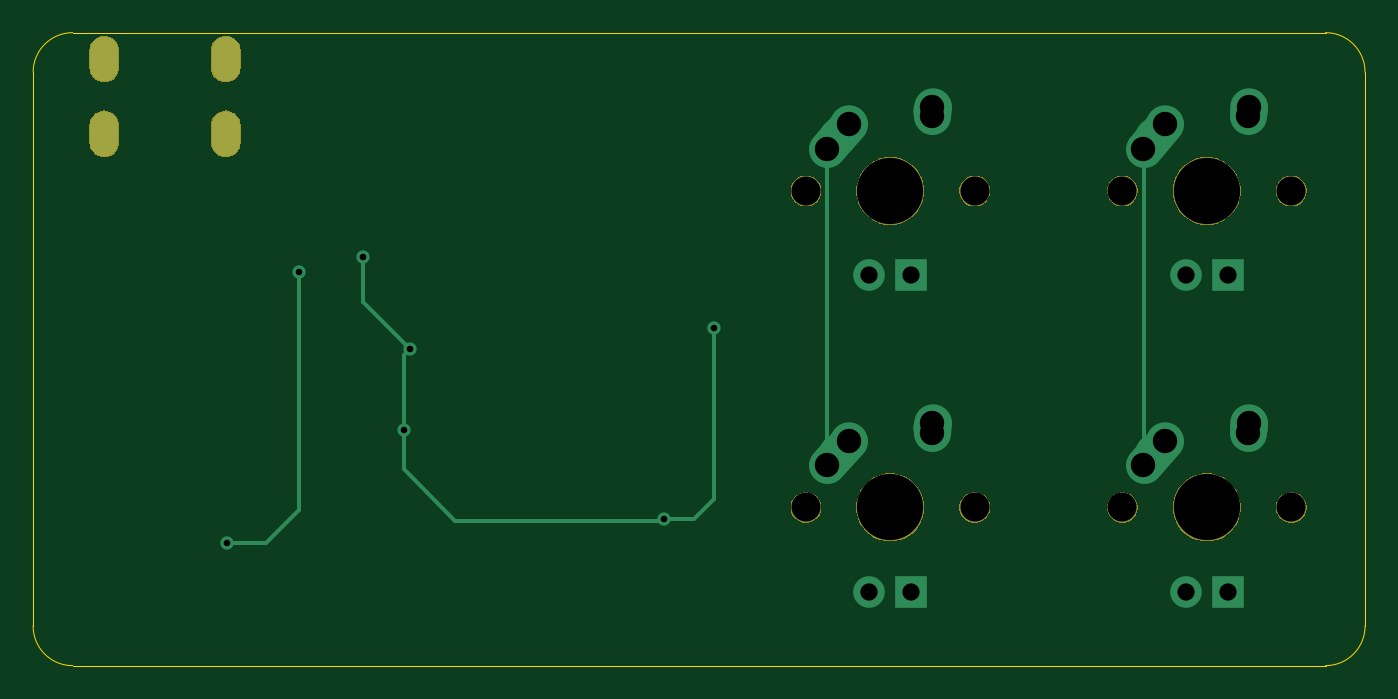
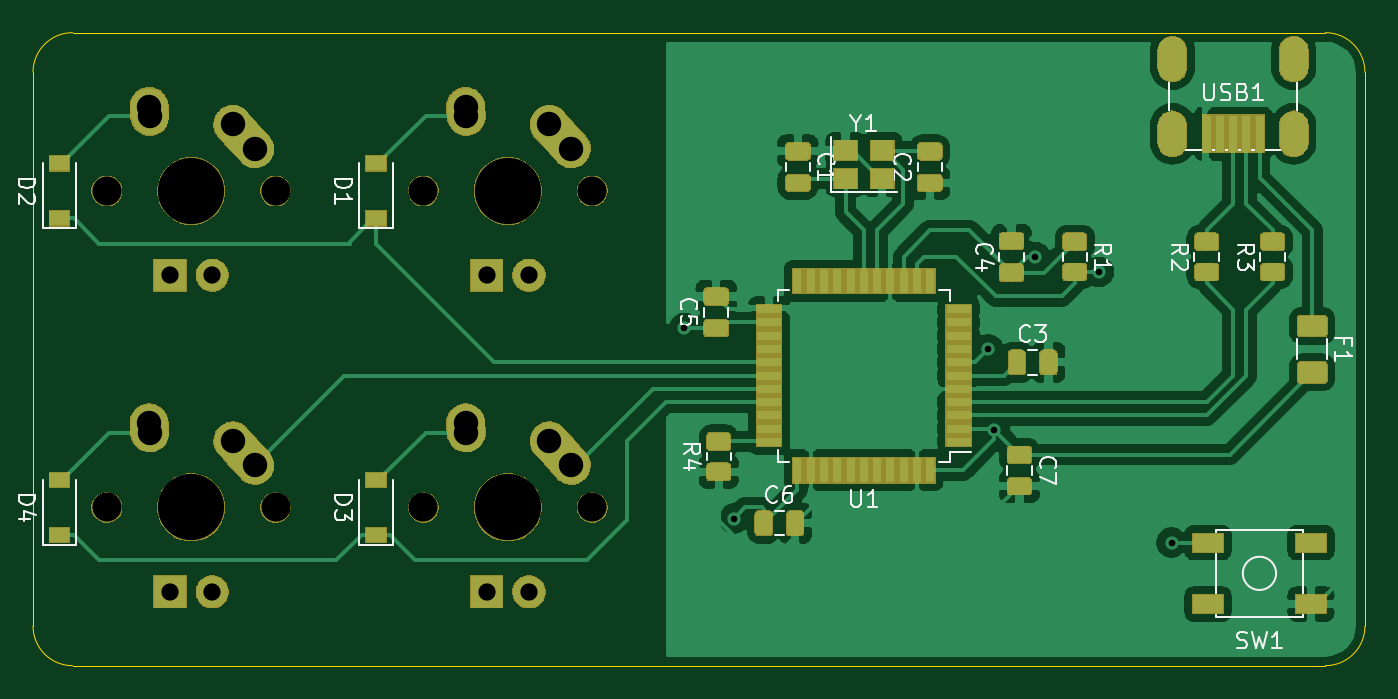
Circuit board: 9 layer files. Board 80.2 x 38.1 mm.
- bottom_copper: aio3 PCB guide-B_Cu.gbl (141454 bytes)
- bottom_mask: aio3 PCB guide-B_Mask.gbs (73378 bytes)
- bottom_silk: aio3 PCB guide-B_SilkS.gbo (61348 bytes)
- outline: aio3 PCB guide-Edge_Cuts.gm1 (973 bytes)
- top_copper: aio3 PCB guide-F_Cu.gtl (2935 bytes)
- top_mask: aio3 PCB guide-F_Mask.gts (15989 bytes)
- top_silk: aio3 PCB guide-F_SilkS.gto (1011 bytes)
- drill: aio3 PCB guide-NPTH.drl (479 bytes)
- drill: aio3 PCB guide-PTH.drl (996 bytes)

=== bottom_copper: aio3 PCB guide-B_Cu.gbl (141454 bytes, source omitted) ===
=== bottom_mask: aio3 PCB guide-B_Mask.gbs (73378 bytes, source omitted) ===
=== bottom_silk: aio3 PCB guide-B_SilkS.gbo (61348 bytes, source omitted) ===
=== outline: aio3 PCB guide-Edge_Cuts.gm1 ===
G04 #@! TF.GenerationSoftware,KiCad,Pcbnew,(5.1.4)-1*
G04 #@! TF.CreationDate,2021-01-24T19:33:33+11:00*
G04 #@! TF.ProjectId,aio3 PCB guide,61696f33-2050-4434-9220-67756964652e,rev?*
G04 #@! TF.SameCoordinates,Original*
G04 #@! TF.FileFunction,Profile,NP*
%FSLAX46Y46*%
G04 Gerber Fmt 4.6, Leading zero omitted, Abs format (unit mm)*
G04 Created by KiCad (PCBNEW (5.1.4)-1) date 2021-01-24 19:33:33*
%MOMM*%
%LPD*%
G04 APERTURE LIST*
%ADD10C,0.050000*%
G04 APERTURE END LIST*
D10*
X76993750Y-82550000D02*
X152400000Y-82550000D01*
X74612500Y-80168750D02*
X74612500Y-46831250D01*
X76993750Y-82550000D02*
G75*
G02X74612500Y-80168750I0J2381250D01*
G01*
X74612500Y-46831250D02*
G75*
G02X76993750Y-44450000I2381250J0D01*
G01*
X152400000Y-44450000D02*
X76993750Y-44450000D01*
X154781250Y-46831250D02*
X154781250Y-80168750D01*
X154781250Y-80168750D02*
G75*
G02X152400000Y-82550000I-2381250J0D01*
G01*
X152400000Y-44450000D02*
G75*
G02X154781250Y-46831250I0J-2381250D01*
G01*
M02*

=== top_copper: aio3 PCB guide-F_Cu.gtl ===
G04 #@! TF.GenerationSoftware,KiCad,Pcbnew,(5.1.4)-1*
G04 #@! TF.CreationDate,2021-01-24T19:33:32+11:00*
G04 #@! TF.ProjectId,aio3 PCB guide,61696f33-2050-4434-9220-67756964652e,rev?*
G04 #@! TF.SameCoordinates,Original*
G04 #@! TF.FileFunction,Copper,L1,Top*
G04 #@! TF.FilePolarity,Positive*
%FSLAX46Y46*%
G04 Gerber Fmt 4.6, Leading zero omitted, Abs format (unit mm)*
G04 Created by KiCad (PCBNEW (5.1.4)-1) date 2021-01-24 19:33:32*
%MOMM*%
%LPD*%
G04 APERTURE LIST*
%ADD10O,1.700000X2.700000*%
%ADD11R,1.905000X1.905000*%
%ADD12C,1.905000*%
%ADD13C,2.250000*%
%ADD14C,2.250000*%
%ADD15C,0.800000*%
%ADD16C,0.254000*%
G04 APERTURE END LIST*
D10*
X78900000Y-50537500D03*
X86200000Y-50537500D03*
X86200000Y-46037500D03*
X78900000Y-46037500D03*
D11*
X146526250Y-78105000D03*
D12*
X143986250Y-78105000D03*
D13*
X142756250Y-69025000D03*
X142101251Y-69755000D03*
D14*
X141446250Y-70485000D02*
X142756252Y-69025000D01*
D13*
X147796250Y-67945000D03*
X147776250Y-68235000D03*
D14*
X147756250Y-68525000D02*
X147796250Y-67945000D01*
D11*
X127476250Y-78105000D03*
D12*
X124936250Y-78105000D03*
D13*
X123706250Y-69025000D03*
X123051251Y-69755000D03*
D14*
X122396250Y-70485000D02*
X123706252Y-69025000D01*
D13*
X128746250Y-67945000D03*
X128726250Y-68235000D03*
D14*
X128706250Y-68525000D02*
X128746250Y-67945000D01*
D11*
X127476250Y-59055000D03*
D12*
X124936250Y-59055000D03*
D13*
X123706250Y-49975000D03*
X123051251Y-50705000D03*
D14*
X122396250Y-51435000D02*
X123706252Y-49975000D01*
D13*
X128746250Y-48895000D03*
X128726250Y-49185000D03*
D14*
X128706250Y-49475000D02*
X128746250Y-48895000D01*
D11*
X146526250Y-59055000D03*
D12*
X143986250Y-59055000D03*
D13*
X142756250Y-49975000D03*
X142101251Y-50705000D03*
D14*
X141446250Y-51435000D02*
X142756252Y-49975000D01*
D13*
X147796250Y-48895000D03*
X147776250Y-49185000D03*
D14*
X147756250Y-49475000D02*
X147796250Y-48895000D01*
D15*
X96919375Y-68344375D03*
X97283500Y-63500000D03*
X94456250Y-57943750D03*
X112595308Y-73701558D03*
X115572500Y-62227500D03*
X86256250Y-75143750D03*
X90606250Y-58856250D03*
D16*
X94456250Y-57943750D02*
X94456250Y-60672750D01*
X96919375Y-68344375D02*
X96919375Y-70725625D01*
X96919375Y-70725625D02*
X100012500Y-73818750D01*
X100012500Y-73818750D02*
X112712500Y-73818750D01*
X112712500Y-73818750D02*
X112595308Y-73701558D01*
X115572500Y-62227500D02*
X115572500Y-72546250D01*
X114417192Y-73701558D02*
X112595308Y-73701558D01*
X115572500Y-72546250D02*
X114417192Y-73701558D01*
X96919375Y-63864125D02*
X97283500Y-63500000D01*
X96919375Y-68344375D02*
X96919375Y-63864125D01*
X94456250Y-60672750D02*
X97283500Y-63500000D01*
X122396250Y-51285000D02*
X122396250Y-51435000D01*
X122396250Y-70485000D02*
X122396250Y-51285000D01*
X141446250Y-51435000D02*
X141446250Y-51752500D01*
X141446250Y-70485000D02*
X141446250Y-51435000D01*
X90606250Y-73175000D02*
X90606250Y-58856250D01*
X86256250Y-75143750D02*
X88637500Y-75143750D01*
X88637500Y-75143750D02*
X90606250Y-73175000D01*
M02*

=== top_mask: aio3 PCB guide-F_Mask.gts (15989 bytes, source omitted) ===
=== top_silk: aio3 PCB guide-F_SilkS.gto ===
G04 #@! TF.GenerationSoftware,KiCad,Pcbnew,(5.1.4)-1*
G04 #@! TF.CreationDate,2021-01-24T19:33:32+11:00*
G04 #@! TF.ProjectId,aio3 PCB guide,61696f33-2050-4434-9220-67756964652e,rev?*
G04 #@! TF.SameCoordinates,Original*
G04 #@! TF.FileFunction,Legend,Top*
G04 #@! TF.FilePolarity,Positive*
%FSLAX46Y46*%
G04 Gerber Fmt 4.6, Leading zero omitted, Abs format (unit mm)*
G04 Created by KiCad (PCBNEW (5.1.4)-1) date 2021-01-24 19:33:32*
%MOMM*%
%LPD*%
G04 APERTURE LIST*
%ADD10O,1.802000X2.802000*%
%ADD11C,1.852000*%
%ADD12C,4.089800*%
G04 APERTURE END LIST*
%LPC*%
D10*
X78900000Y-50537500D03*
X86200000Y-50537500D03*
X86200000Y-46037500D03*
X78900000Y-46037500D03*
D11*
X150336250Y-73025000D03*
X140176250Y-73025000D03*
D12*
X145256250Y-73025000D03*
D11*
X131286250Y-73025000D03*
X121126250Y-73025000D03*
D12*
X126206250Y-73025000D03*
D11*
X131286250Y-53975000D03*
X121126250Y-53975000D03*
D12*
X126206250Y-53975000D03*
D11*
X150336250Y-53975000D03*
X140176250Y-53975000D03*
D12*
X145256250Y-53975000D03*
M02*

=== drill: aio3 PCB guide-NPTH.drl ===
M48
; DRILL file {KiCad (5.1.4)-1} date 24/01/2021 7:35:26 PM
; FORMAT={-:-/ absolute / inch / decimal}
; #@! TF.CreationDate,2021-01-24T19:35:26+11:00
; #@! TF.GenerationSoftware,Kicad,Pcbnew,(5.1.4)-1
; #@! TF.FileFunction,NonPlated,1,2,NPTH
FMAT,2
INCH
T1C0.0689
T2C0.1570
%
G90
G05
T1
X5.5187Y-2.125
X5.9188Y-2.125
X4.7687Y-2.125
X5.1688Y-2.125
X5.5187Y-2.875
X5.9188Y-2.875
X4.7687Y-2.875
X5.1688Y-2.875
T2
X5.7188Y-2.875
X5.7188Y-2.125
X4.9688Y-2.875
X4.9688Y-2.125
T0
M30

=== drill: aio3 PCB guide-PTH.drl ===
M48
; DRILL file {KiCad (5.1.4)-1} date 24/01/2021 7:35:26 PM
; FORMAT={-:-/ absolute / inch / decimal}
; #@! TF.CreationDate,2021-01-24T19:35:26+11:00
; #@! TF.GenerationSoftware,Kicad,Pcbnew,(5.1.4)-1
; #@! TF.FileFunction,Plated,1,2,PTH
FMAT,2
INCH
T1C0.0157
T2C0.0276
T3C0.0409
T4C0.0579
%
G90
G05
T1
X3.3959Y-2.9584
X3.5672Y-2.3172
X3.7188Y-2.2812
X3.8157Y-2.6907
X3.8301Y-2.5
X4.4329Y-2.9016
X4.5501Y-2.4499
T3
X5.6688Y-3.075
X5.7687Y-3.075
X5.6688Y-2.325
X5.7687Y-2.325
X4.9188Y-3.075
X5.0187Y-3.075
X4.9188Y-2.325
X5.0187Y-2.325
T4
X4.8187Y-2.025
X4.8703Y-1.9675
X5.0672Y-1.9478
X5.0687Y-1.925
X5.5687Y-2.775
X5.6203Y-2.7175
X5.8172Y-2.6978
X5.8187Y-2.675
X5.5687Y-2.025
X5.6203Y-1.9675
X5.8172Y-1.9478
X5.8187Y-1.925
X4.8187Y-2.775
X4.8703Y-2.7175
X5.0672Y-2.6978
X5.0687Y-2.675
T2
G00X3.1063Y-1.7889
M15
G01X3.1063Y-1.8361
M16
G05
G00X3.1063Y-1.966
M15
G01X3.1063Y-2.0133
M16
G05
G00X3.3937Y-1.7889
M15
G01X3.3937Y-1.8361
M16
G05
G00X3.3937Y-1.966
M15
G01X3.3937Y-2.0133
M16
G05
T0
M30

